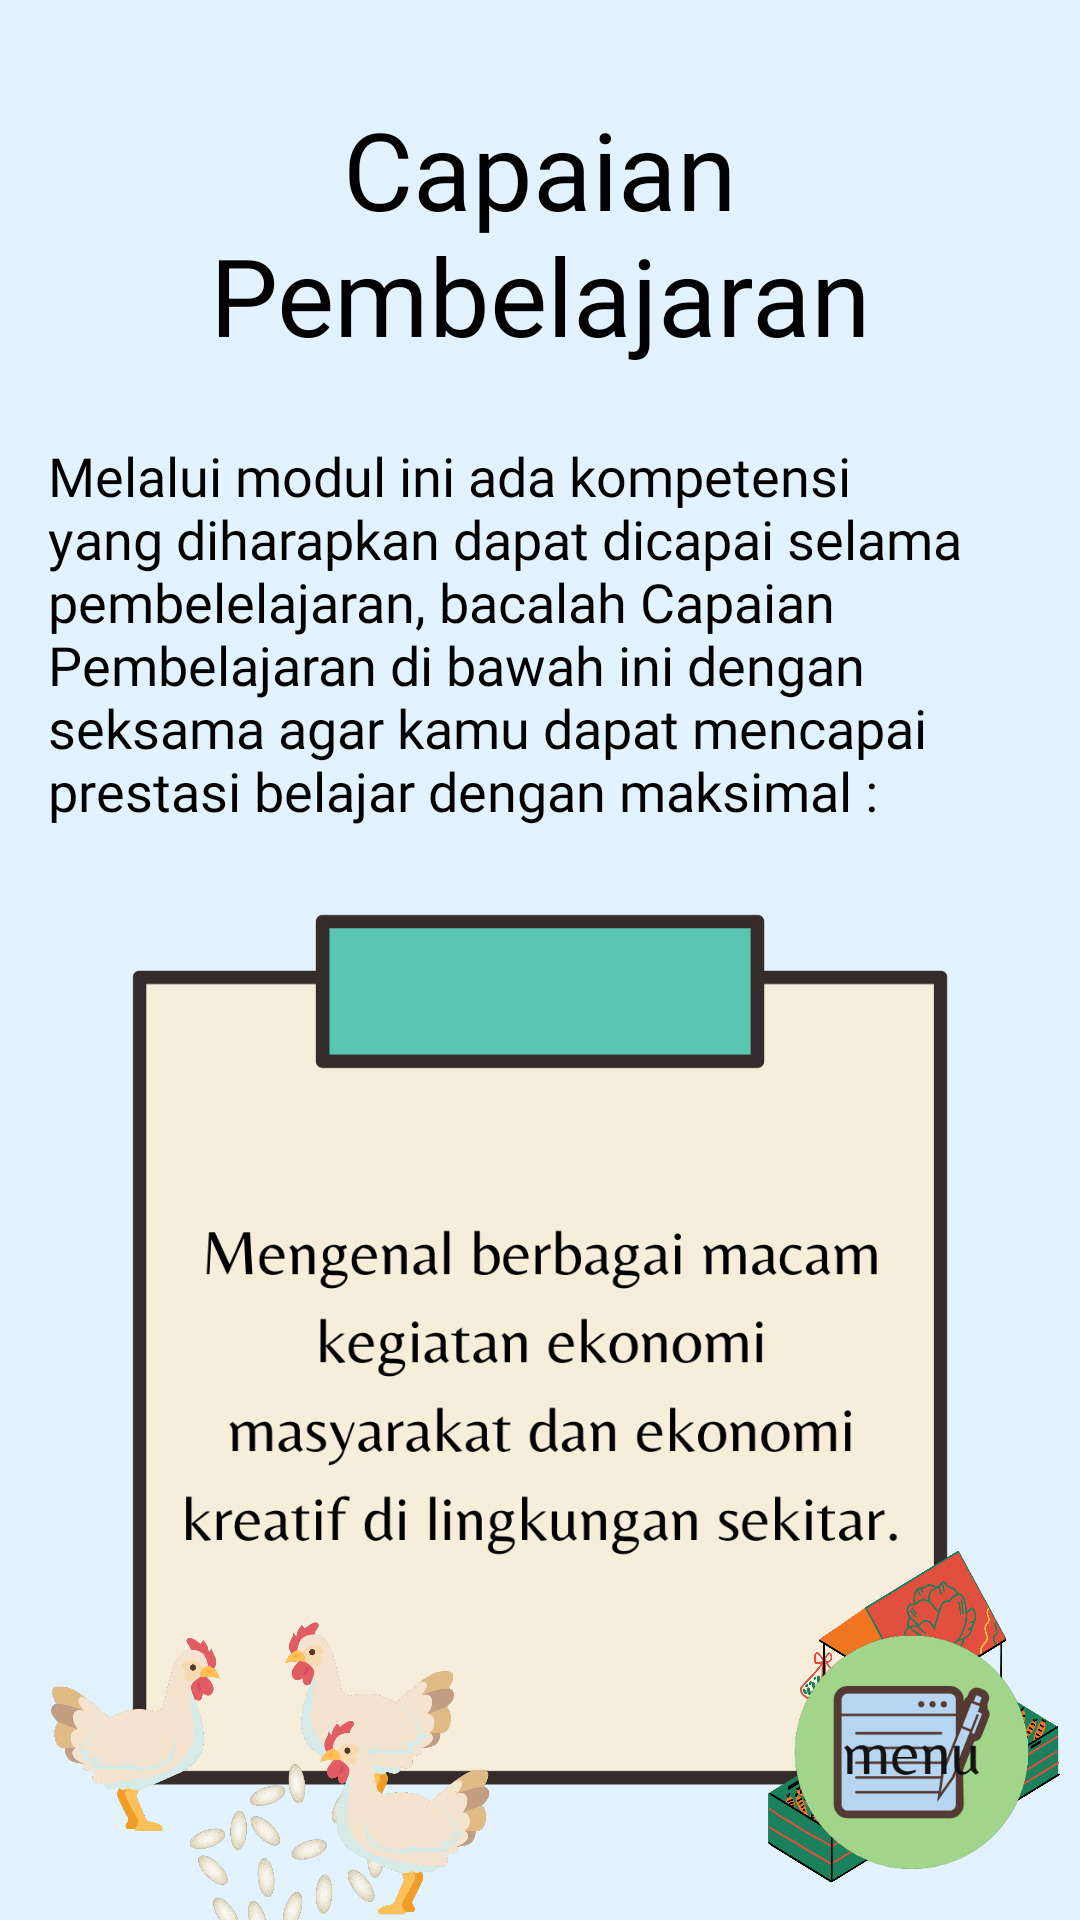

Write the Android layout XML for this screen, with the resource values it uses.
<!-- AndroidManifest.xml: application theme Theme.InteractiveModuleProject -->
<!-- res/layout/activity_six.xml -->
<?xml version="1.0" encoding="utf-8"?>
<androidx.constraintlayout.widget.ConstraintLayout xmlns:android="http://schemas.android.com/apk/res/android"
    xmlns:app="http://schemas.android.com/apk/res-auto"
    xmlns:tools="http://schemas.android.com/tools"
    android:layout_width="match_parent"
    android:layout_height="match_parent"
    android:background="#E3F2FF"
    tools:context=".SixActivity">

    <TextView
        android:id="@+id/tv_title"
        style="@style/TextTitleCupCakes"
        android:layout_width="0dp"
        android:layout_height="wrap_content"
        android:layout_marginTop="32dp"
        android:text="@string/capaian_pembelajaran"
        app:layout_constraintEnd_toEndOf="parent"
        app:layout_constraintStart_toStartOf="parent"
        app:layout_constraintTop_toTopOf="parent" />

    <TextView
        android:id="@+id/tv_content_cp"
        style="@style/TextStyleBelleza"
        android:layout_width="0dp"
        android:layout_height="wrap_content"
        android:layout_marginTop="24dp"
        android:text="@string/content_cp"
        android:textSize="18sp"
        app:layout_constraintEnd_toEndOf="@+id/tv_title"
        app:layout_constraintStart_toStartOf="@+id/tv_title"
        app:layout_constraintTop_toBottomOf="@+id/tv_title" />

    <ImageView
        android:id="@+id/img_cp"
        android:layout_width="300dp"
        android:layout_height="300dp"
        android:layout_marginTop="24dp"
        android:src="@drawable/assets_six_cp"
        app:layout_constraintEnd_toEndOf="@+id/tv_content_cp"
        app:layout_constraintStart_toStartOf="@+id/tv_content_cp"
        app:layout_constraintTop_toBottomOf="@+id/tv_content_cp" />

    <ImageView
        android:id="@+id/tempat_sayuran"
        android:layout_width="100dp"
        android:layout_height="115dp"
        android:layout_marginEnd="-25dp"
        android:layout_marginBottom="-30dp"
        android:background="@drawable/assets_one_tempatsayuran"
        app:layout_constraintBottom_toBottomOf="@+id/img_cp"
        app:layout_constraintEnd_toEndOf="@+id/img_cp" />

    <ImageView
        android:id="@+id/img_ayam"
        android:layout_width="150dp"
        android:layout_height="150dp"
        android:layout_marginStart="16dp"
        android:layout_marginBottom="-50dp"
        android:background="@drawable/assets_one_ayam"
        app:layout_constraintBottom_toBottomOf="parent"
        app:layout_constraintStart_toStartOf="parent" />

    <ImageView
        android:id="@+id/btn_menu"
        android:layout_width="80dp"
        android:layout_height="80dp"
        android:layout_marginEnd="16dp"
        android:layout_marginBottom="16dp"
        android:src="@drawable/button_menu"
        app:layout_constraintBottom_toBottomOf="parent"
        app:layout_constraintEnd_toEndOf="parent" />


</androidx.constraintlayout.widget.ConstraintLayout>
<!-- resources referenced by this layout -->
<resources>
  <!-- drawable assets_one_ayam: png bitmap (drawable-nodpi, 378629 bytes) -->
  <!-- drawable assets_one_tempatsayuran: png bitmap (drawable-nodpi, 234145 bytes) -->
  <!-- drawable assets_six_cp: png bitmap (drawable-nodpi, 65758 bytes) -->
  <!-- drawable button_menu (drawable-nodpi) -->
  <?xml version="1.0" encoding="utf-8"?>
  <selector xmlns:android="http://schemas.android.com/apk/res/android">
      <item android:state_focused="true" android:state_pressed="false" android:drawable="@drawable/assets_btn_menu" />
      <item android:state_focused="true" android:state_pressed="true" android:drawable="@drawable/gradient_menu" />
      <item android:state_focused="false" android:state_pressed="true" android:drawable="@drawable/gradient_menu" />
      <item android:drawable="@drawable/assets_btn_menu" />
  </selector>
  <string name="capaian_pembelajaran">Capaian Pembelajaran</string>
  <string name="content_cp">Melalui modul ini ada kompetensi yang diharapkan dapat dicapai selama pembelelajaran, bacalah Capaian Pembelajaran di bawah ini dengan seksama agar kamu dapat mencapai prestasi belajar dengan maksimal :</string>
  <style name="TextStyleBelleza">
          <item name="android:fontFamily">@font/belleza</item>
          <item name="android:textColor">#000000</item>
          <item name="android:textSize">15sp</item>
      </style>
  <style name="TextTitleCupCakes">
          <item name="android:fontFamily">@font/cupcakes</item>
          <item name="android:layout_marginStart">16sp</item>
          <item name="android:layout_marginTop">48dp</item>
          <item name="android:layout_marginEnd">16dp</item>
          <item name="android:textColor">#000000</item>
          <item name="android:textSize">36sp</item>
          <item name="android:gravity">center</item>
      </style>
  <style name="Theme.InteractiveModuleProject" parent="Theme.MaterialComponents.DayNight.NoActionBar">
          
          <item name="colorPrimary">@color/primary</item>
          <item name="colorPrimaryVariant">@color/variant</item>
          <item name="colorOnPrimary">@color/white</item>
          
          <item name="colorSecondary">@color/teal_200</item>
          <item name="colorSecondaryVariant">@color/teal_700</item>
          <item name="colorOnSecondary">@color/black</item>
          
          <item name="android:statusBarColor" tools:targetApi="l">?attr/colorPrimaryVariant</item>
          
      </style>
  <!-- drawable assets_btn_menu: png bitmap (drawable-nodpi, 18677 bytes) -->
  <!-- drawable gradient_menu (drawable-nodpi) -->
  <?xml version="1.0" encoding="utf-8"?>
  <layer-list xmlns:android="http://schemas.android.com/apk/res/android" >
      <item>
          <bitmap android:src="@drawable/assets_btn_menu"/>
      </item>
      <item>
          <shape xmlns:android="http://schemas.android.com/apk/res/android">
              <gradient android:angle="90" android:startColor="#885d5d5e" android:centerColor="#885d5d5e" android:endColor="#885d5d5e"/>
          </shape>
      </item>
  </layer-list>
  <color name="primary">#77D0CF</color>
  <color name="variant">#75B3CF</color>
  <color name="white">#FFFFFFFF</color>
  <color name="teal_200">#FF03DAC5</color>
  <color name="teal_700">#FF018786</color>
  <color name="black">#FF000000</color>
</resources>
